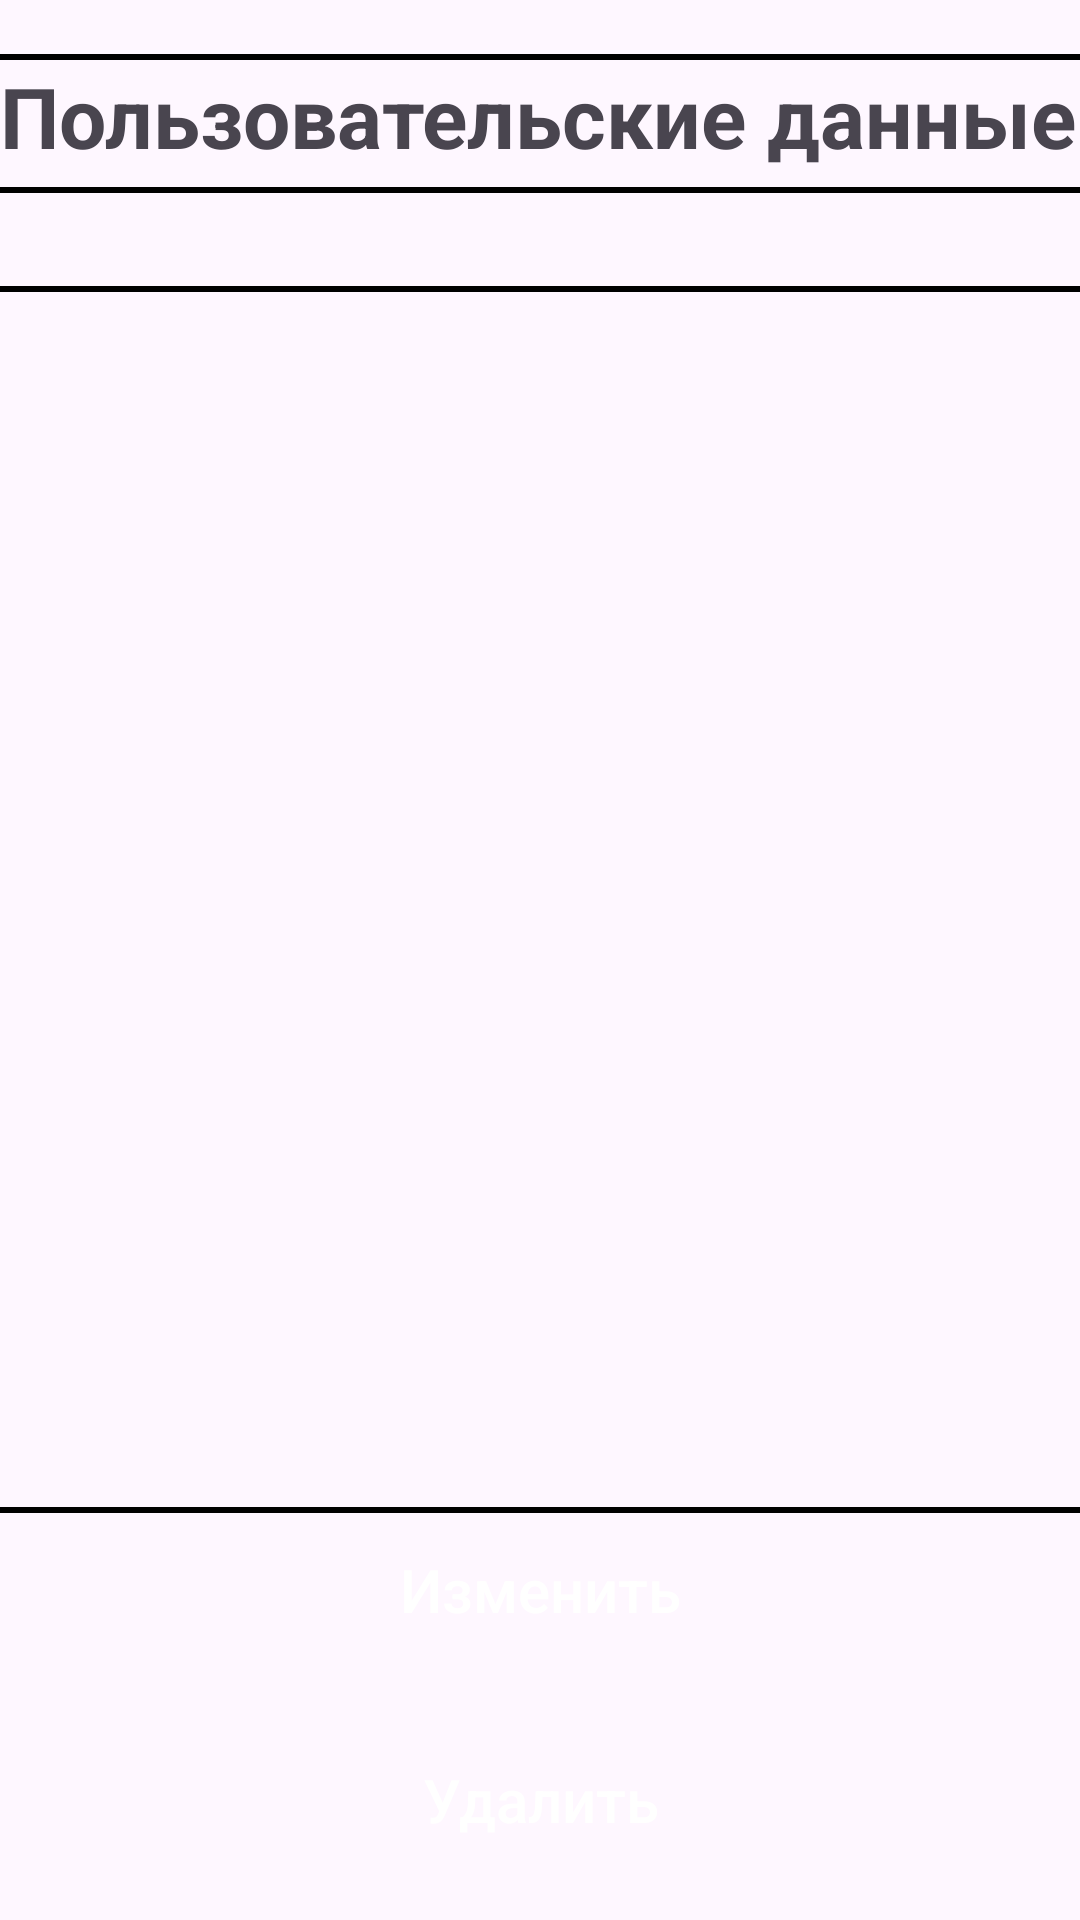

Layout XML and referenced resources for this Android screen:
<!-- AndroidManifest.xml: application theme Theme.Pr22_2_KMA -->
<!-- res/layout/fragment_rate.xml -->
<?xml version="1.0" encoding="utf-8"?>
<androidx.constraintlayout.widget.ConstraintLayout
    xmlns:android="http://schemas.android.com/apk/res/android"
    android:layout_width="match_parent"
    android:layout_height="match_parent"
    xmlns:app="http://schemas.android.com/apk/res-auto"
    xmlns:tools="http://schemas.android.com/tools"
    android:layout_margin="16dp">

    <View
        android:layout_width="match_parent"
        android:layout_height="2sp"
        android:background="@color/black"
        app:layout_constraintStart_toStartOf="parent"
        app:layout_constraintBottom_toTopOf="@id/title"
        android:layout_marginTop="5sp"
        tools:ignore="SmallSp" />

    <TextView
        android:id="@+id/title"
        android:layout_width="match_parent"
        android:layout_height="wrap_content"
        app:layout_constraintStart_toStartOf="parent"
        app:layout_constraintTop_toTopOf="parent"
        android:layout_marginTop="20sp"
        android:text="@string/your_data"
        android:textSize="28sp"
        android:textStyle="bold"/>

    <View
        android:layout_width="match_parent"
        android:layout_height="2sp"
        android:background="@color/black"
        app:layout_constraintStart_toStartOf="parent"
        app:layout_constraintTop_toBottomOf="@id/title"
        android:layout_marginTop="5sp"
        tools:ignore="SmallSp" />

    <View
        android:layout_width="match_parent"
        android:layout_height="2sp"
        android:background="@color/black"
        app:layout_constraintStart_toStartOf="parent"
        app:layout_constraintBottom_toTopOf="@id/recycler"
        android:layout_marginTop="5sp"
        tools:ignore="SmallSp" />

    <androidx.recyclerview.widget.RecyclerView
        android:id="@+id/recycler"
        android:layout_width="match_parent"
        android:layout_height="400dp"
        app:layout_constraintStart_toStartOf="parent"
        app:layout_constraintTop_toBottomOf="@id/title"
        android:layout_marginTop="40dp"/>

    <View
        android:layout_width="match_parent"
        android:layout_height="2sp"
        android:background="@color/black"
        app:layout_constraintStart_toStartOf="parent"
        app:layout_constraintTop_toBottomOf="@id/recycler"
        android:layout_marginTop="5sp"
        tools:ignore="SmallSp" />

    <androidx.appcompat.widget.AppCompatButton
        android:id="@+id/change_btn"
        android:layout_width="match_parent"
        android:layout_height="60sp"
        app:layout_constraintStart_toStartOf="parent"
        app:layout_constraintBottom_toTopOf="@id/delete_btn"
        android:layout_marginBottom="10dp"
        android:text="Изменить"
        android:textAllCaps="false"
        android:textSize="20sp"
        android:textColor="@color/white"
        android:background="@drawable/button"/>

    <androidx.appcompat.widget.AppCompatButton
        android:id="@+id/delete_btn"
        android:layout_width="match_parent"
        android:layout_height="60sp"
        app:layout_constraintStart_toStartOf="parent"
        app:layout_constraintBottom_toBottomOf="parent"
        android:layout_marginBottom="10dp"
        android:text="@string/delete"
        android:textAllCaps="false"
        android:textSize="20sp"
        android:textColor="@color/white"
        android:background="@drawable/button"/>

</androidx.constraintlayout.widget.ConstraintLayout>
<!-- resources referenced by this layout -->
<resources>
  <color name="black">#FF000000</color>
  <color name="white">#FFFFFFFF</color>
  <string name="delete">Удалить</string>
  <string name="your_data">Пользовательские данные</string>
  <style name="Theme.Pr22_2_KMA" parent="Base.Theme.Pr22_2_KMA" />
  <style name="Base.Theme.Pr22_2_KMA" parent="Theme.Material3.DayNight.NoActionBar">
          
          
      </style>
</resources>
